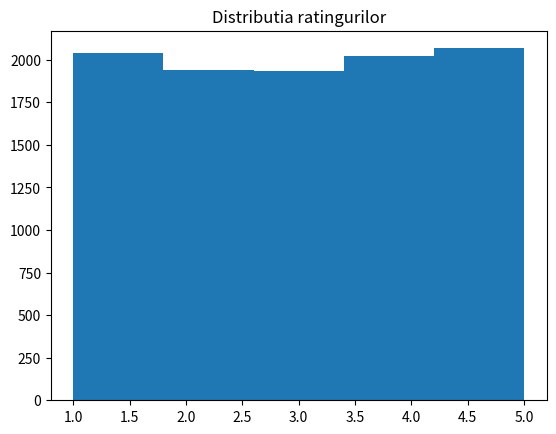
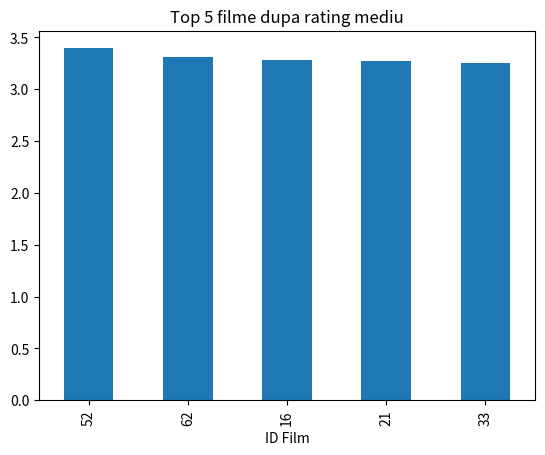
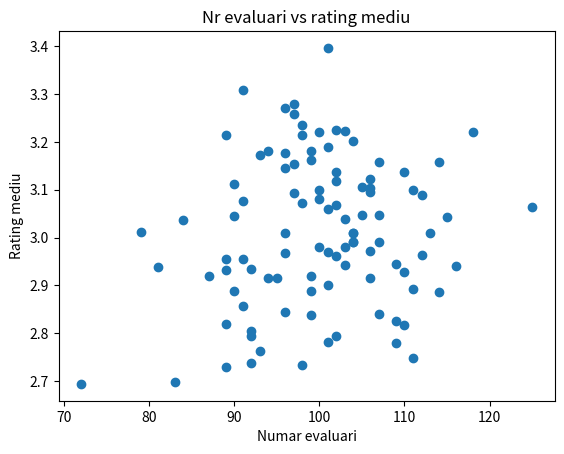

Here is the Python script that generated these plots, in order:
import numpy as np
import pandas as pd
import matplotlib.pyplot as plt

# ----- 1. Generare date -----

np.random.seed(2)

n_ratings = 10000

user_ids = np.random.randint(1, 1001, n_ratings)
film_ids = np.random.randint(1, 101, n_ratings)
ratings = np.random.randint(1, 6, n_ratings)

filme = pd.DataFrame({
    "ID Utilizator": user_ids,
    "ID Film": film_ids,
    "Rating": ratings
})

# ----- 2. Procesare date -----

medie_film = filme.groupby("ID Film")["Rating"].mean()
top5 = medie_film.sort_values(ascending=False).head(5)

stats_filme = filme.groupby("ID Film").agg(
    Nr_Evaluari=("Rating", "count"),
    Rating_Mediu=("Rating", "mean")
)

filme_proaste = stats_filme[(stats_filme["Nr_Evaluari"] > 50) & (stats_filme["Rating_Mediu"] < 3.5)]

print("Top 5 filme dupa rating mediu:")
print(top5)

print("\nFilme cu peste 50 evaluari si rating mediu sub 3.5:")
print(filme_proaste)

# ----- 3. Vizualizari -----

# histograma ratinguri
plt.figure()
plt.hist(filme["Rating"], bins=5)
plt.title("Distributia ratingurilor")
plt.show()

# bar chart top 5 filme
plt.figure()
top5.plot(kind="bar", title="Top 5 filme dupa rating mediu")
plt.show()

# scatter nr evaluari vs rating mediu
plt.figure()
plt.scatter(stats_filme["Nr_Evaluari"], stats_filme["Rating_Mediu"])
plt.title("Nr evaluari vs rating mediu")
plt.xlabel("Numar evaluari")
plt.ylabel("Rating mediu")
plt.show()
